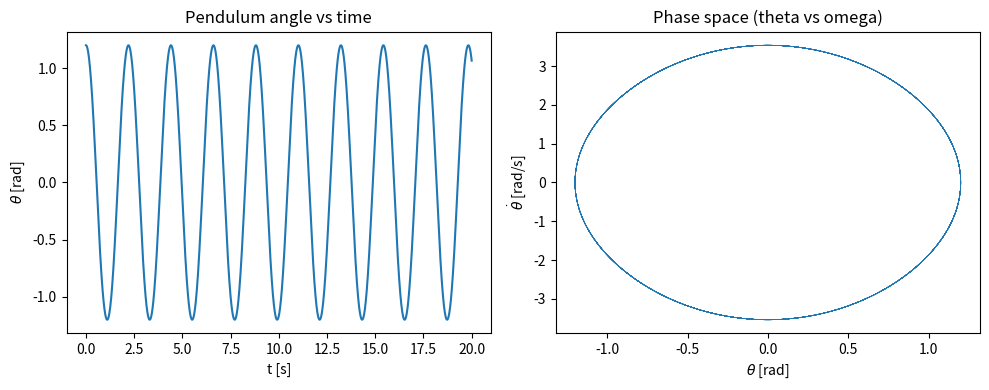

This figure's Python source: (Note: this script raises an exception after producing the figure.)
# lagrangian_demo.py
"""
Interactive demo:
 - Symbolically derive Euler-Lagrange for a mass-spring and a simple pendulum
 - Numerically integrate the nonlinear pendulum and plot theta(t) and phase space
Requires: sympy, numpy, scipy, matplotlib
Run: python lagrangian_demo.py
"""

import numpy as np
import matplotlib
matplotlib.use('Agg')  # Use non-interactive backend
import matplotlib.pyplot as plt
from scipy.integrate import solve_ivp
import sympy as sp

# -------------------------
# Symbolic derivation utils
# -------------------------
def deriv_euler_lagrange(L, qs, t):
    """
    Given L (sympy expr), qs = [q1(t), q2(t), ...] (sympy functions),
    return Euler-Lagrange equations as sympy expressions.
    """
    eqs = []
    for q in qs:
        dq = sp.diff(q, t)
        dL_dq = sp.diff(L, q)
        dL_ddq = sp.diff(L, dq)
        # total time derivative of dL_ddq
        ddt_dL_ddq = sp.diff(dL_ddq, t)
        # But sympy treats q(t) explicitly, so expand
        eq = sp.simplify(ddt_dL_ddq - dL_dq)
        eqs.append(sp.factor(eq))
    return eqs

# -------------------------
# Example 1: Mass-spring
# -------------------------
t = sp.symbols('t')
m, k = sp.symbols('m k', positive=True)
x = sp.Function('x')(t)
dx = sp.diff(x, t)

T_ms = sp.Rational(1,2) * m * dx**2
V_ms = sp.Rational(1,2) * k * x**2
L_ms = T_ms - V_ms

eqs_ms = deriv_euler_lagrange(L_ms, [x], t)
print("Mass-spring Euler-Lagrange (should be m x'' + k x = 0):")
sp.pprint(eqs_ms[0])   # shows the ODE

# -------------------------
# Example 2: Simple pendulum
# -------------------------
theta = sp.Function('theta')(t)
dtheta = sp.diff(theta, t)
l, g = sp.symbols('l g', positive=True)
# Kinetic energy: (1/2) m (l^2 theta_dot^2)
T_p = sp.Rational(1,2) * m * (l**2) * dtheta**2
# Potential energy: m g l (1 - cos(theta))  (zero at bottom)
V_p = m * g * l * (1 - sp.cos(theta))
L_p = T_p - V_p

eqs_p = deriv_euler_lagrange(L_p, [theta], t)
print("\nPendulum Euler-Lagrange (nonlinear):")
sp.pprint(eqs_p[0])  # will display m*l^2*theta'' + m*g*l*sin(theta) = 0

# Simplify to standard form (theta'')
# Solve eq for theta'':
theta_dd = sp.solve(sp.Eq(eqs_p[0], 0), sp.diff(theta, (t,2)) )[0]
print("\ntheta'' =")
sp.pprint(sp.simplify(theta_dd))

# -------------------------
# Numeric integration (pendulum)
# -------------------------
# Convert symbolic expression to numeric function for RHS
# We'll form system: y = [theta, omega]; theta' = omega; omega' = f(theta,omega)
f_rhs = sp.lambdify((theta, dtheta, m, l, g), theta_dd, 'numpy')

def pendulum_rhs(t, y, mval, lval, gval):
    th, w = y
    # here, theta_dd expression doesn't depend on omega for simple pendulum
    th_dd = f_rhs(th, w, mval, lval, gval)
    return [w, float(th_dd)]

# parameters & initial conditions
m_val = 1.0
l_val = 1.0
g_val = 9.81
y0 = [1.2, 0.0]       # initial theta (rad), initial omega

t_span = (0.0, 20.0)
t_eval = np.linspace(t_span[0], t_span[1], 2000)

sol = solve_ivp(lambda tt, yy: pendulum_rhs(tt, yy, m_val, l_val, g_val),
                t_span, y0, t_eval=t_eval, rtol=1e-9, atol=1e-9)

# -------------------------
# Plot results
# -------------------------
plt.figure(figsize=(10,4))

plt.subplot(1,2,1)
plt.plot(sol.t, sol.y[0])
plt.xlabel('t [s]')
plt.ylabel(r'$\theta$ [rad]')
plt.title('Pendulum angle vs time')

plt.subplot(1,2,2)
plt.plot(sol.y[0], sol.y[1], linewidth=0.5)
plt.xlabel(r'$\theta$ [rad]')
plt.ylabel(r'$\dot\theta$ [rad/s]')
plt.title('Phase space (theta vs omega)')
plt.tight_layout()
plt.savefig('/home/ewd/github/ewdhp/nanotech/basics/euler_lagrange_pendulum.png', dpi=300, bbox_inches='tight')
print("\n✓ Saved plot: euler_lagrange_pendulum.png")
plt.close()
